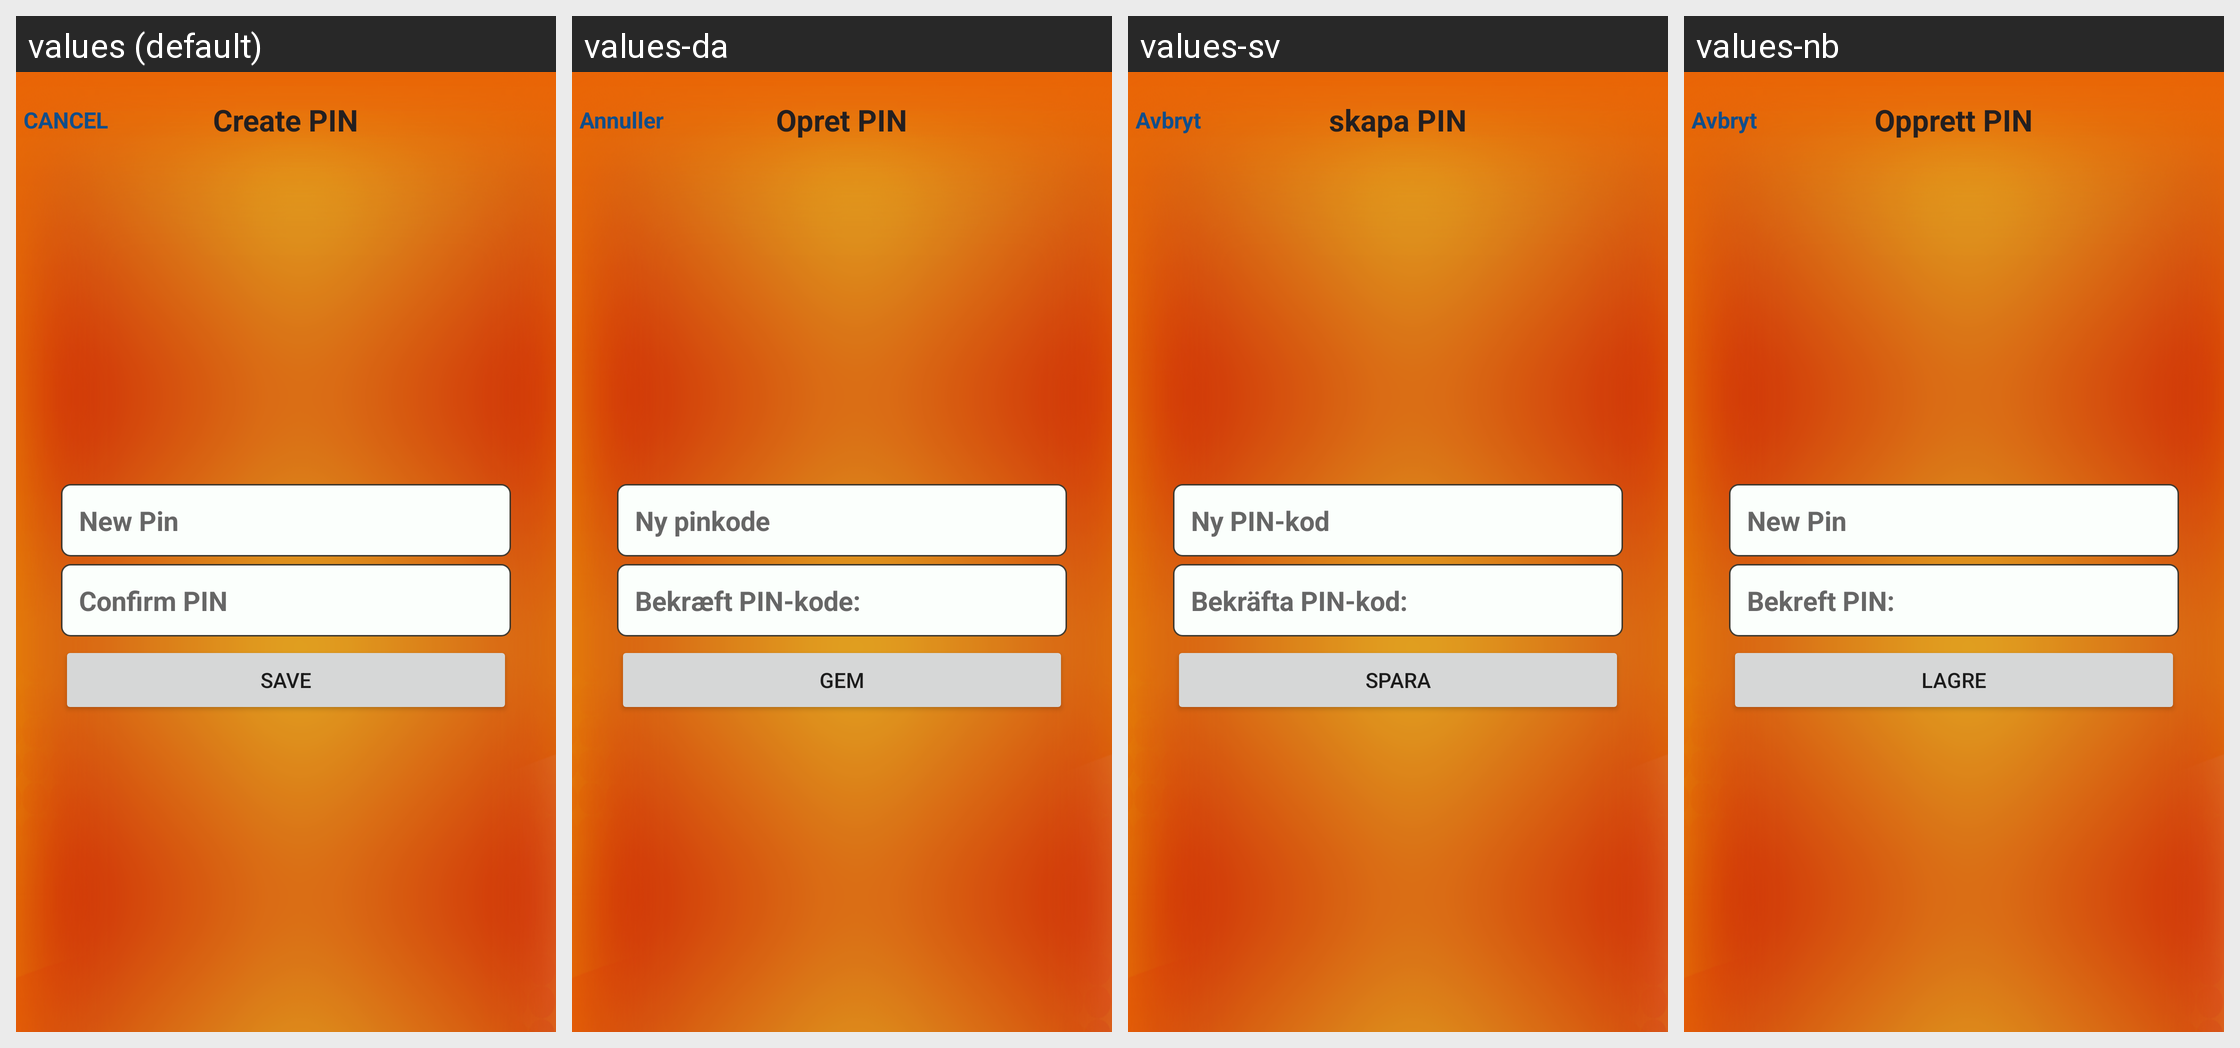

The Android screen above is rendered under several locales of the same app. Produce the string resources it draws, with the default and per-locale values.
Android screen res/layout/fragment_creat_pin.xml rendered under 4 locales, left to right: values (default), values-da, values-sv, values-nb. Device: Nexus 5 (rendered at 1080×1920; each locale shown at half size, 540×960, under a caption strip naming it); theme AppTheme.
Strings drawn on this screen, with the default value and each locale's value (text and hints the layout hard-codes, and strings that could not be matched under every locale, appear in the picture but are not listed):

cancel
  values: CANCEL
  values-da: Annuller
  values-sv: Avbryt
  values-nb: Avbryt

fragment_create_pin_tv_title
  values: Create PIN
  values-da: Opret PIN
  values-sv: skapa PIN
  values-nb: Opprett PIN

fragment_create_pin_et_new_pin_hint
  values: New Pin
  values-da: Ny pinkode
  values-sv: Ny PIN-kod
  values-nb: New Pin

fragment_create_pin_et_confirm_pin_hint
  values: Confirm PIN
  values-da: Bekræft PIN-kode:
  values-sv: Bekräfta PIN-kod:
  values-nb: Bekreft PIN:

fragment_create_pin_btn_save
  values: Save
  values-da: Gem
  values-sv: Spara
  values-nb: Lagre
